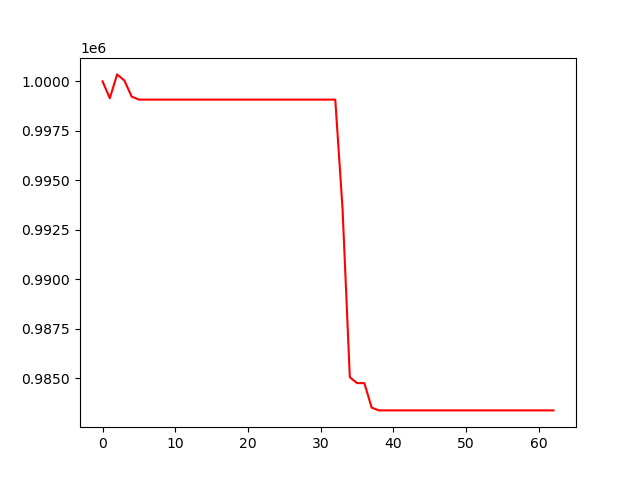

The data file committed next to this chart (first rows):
, 0
0, 1000000
1, 999144
2, 1000351
3, 1000044
4, 999230
5, 999076
6, 999076
7, 999076
8, 999076
9, 999076
10, 999076
11, 999076
12, 999076
13, 999076
14, 999076
15, 999076
16, 999076
17, 999076
18, 999076
19, 999076
20, 999076
21, 999076
22, 999076
23, 999076
24, 999076
25, 999076
26, 999076
27, 999076
28, 999076
29, 999076
30, 999076
31, 999076
32, 999076
33, 993557
34, 985041
35, 984743
36, 984743
37, 983505
38, 983364
39, 983364
40, 983364
41, 983364
42, 983364
43, 983364
44, 983364
45, 983364
46, 983364
47, 983364
48, 983364
49, 983364
50, 983364
51, 983364
52, 983364
53, 983364
54, 983364
55, 983364
56, 983364
57, 983364
58, 983364
59, 983364
... 3 more rows
